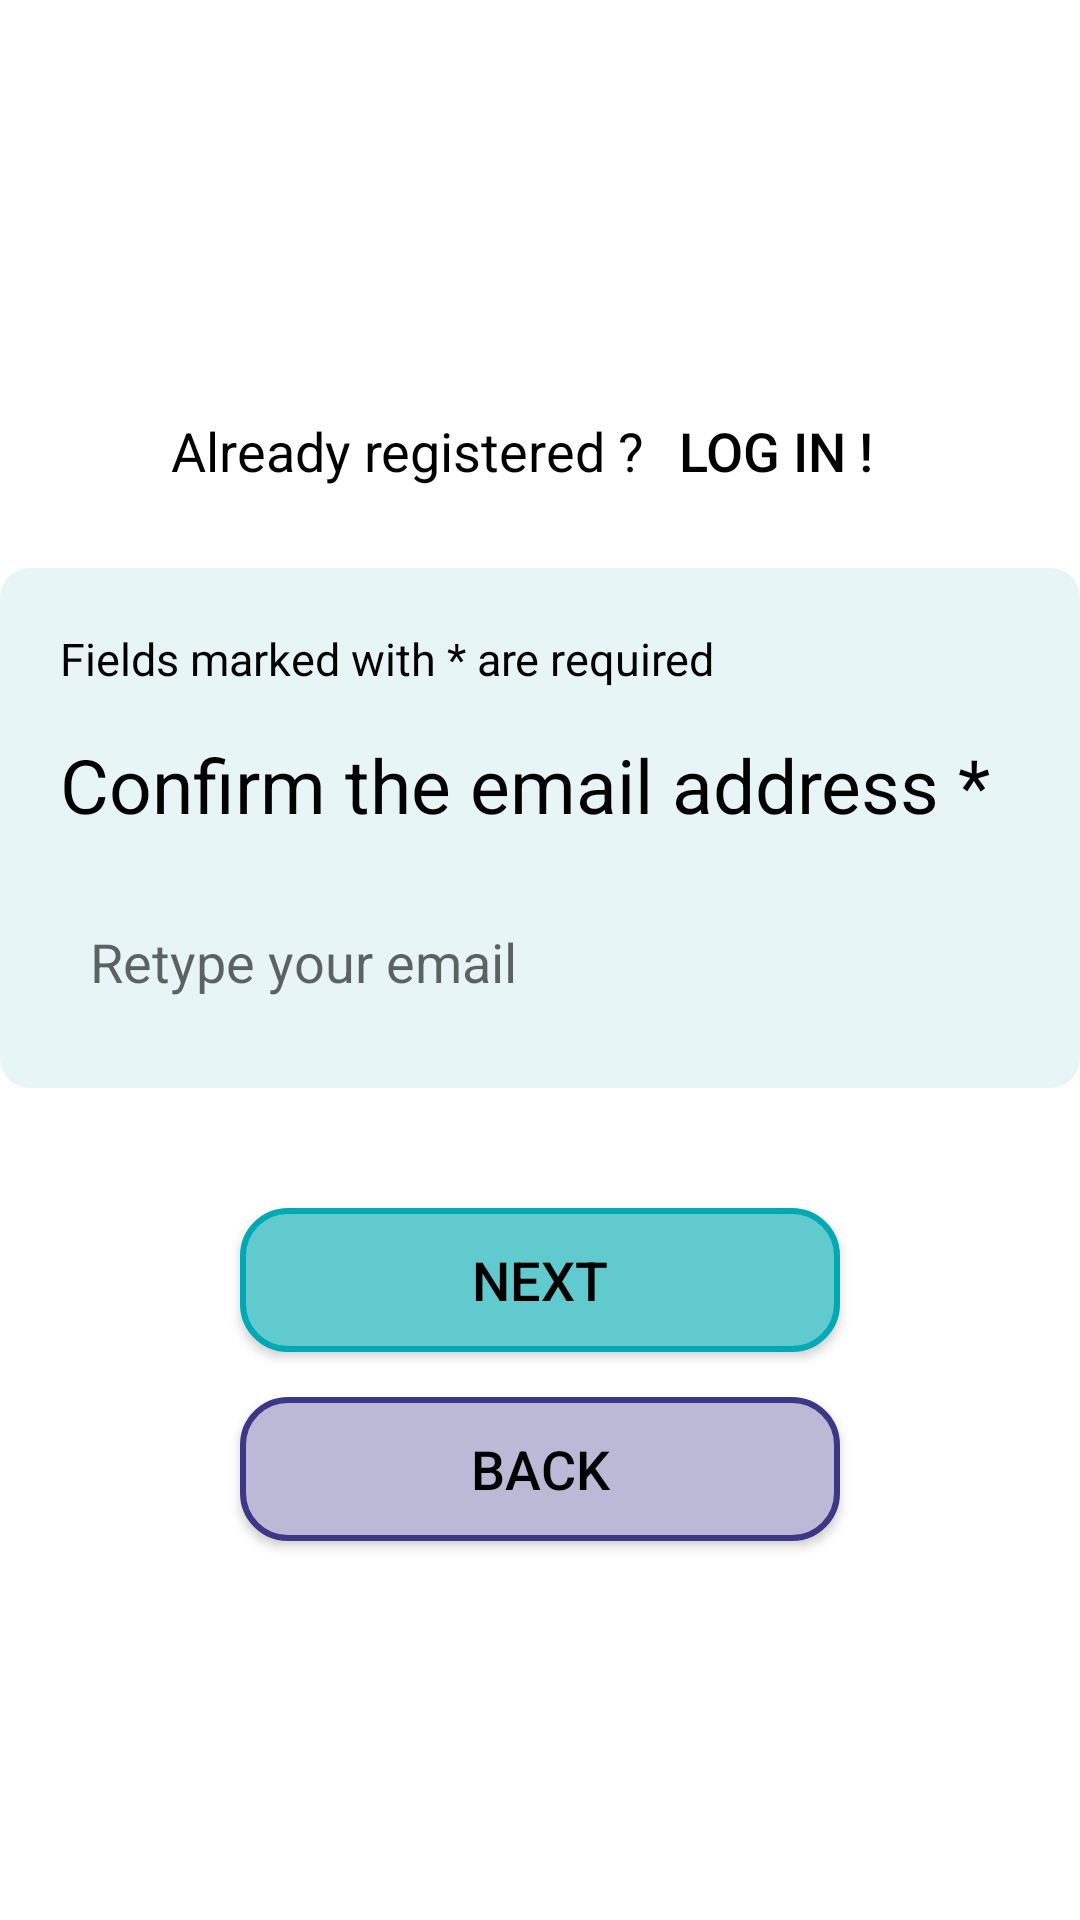

Android layout source for this screen:
<!-- AndroidManifest.xml: application theme Theme.AppFranceAssosSante -->
<!-- res/layout/fragment_inscription_confirmer_adrmail.xml -->
<?xml version="1.0" encoding="utf-8"?>
<LinearLayout
    xmlns:android="http://schemas.android.com/apk/res/android"
    android:layout_width="match_parent"
    android:layout_height="match_parent"
    android:orientation="vertical"
    android:layout_margin="20dp"
    android:gravity="center">

    <LinearLayout
        android:layout_width="wrap_content"
        android:layout_height="wrap_content"
        android:orientation="horizontal"
        android:layout_marginBottom="15dp">

        <TextView
            android:layout_width="wrap_content"
            android:layout_height="wrap_content"
            android:text="@string/dejainscrit"/>

        <Button
            android:id="@+id/connnection"
            android:layout_width="wrap_content"
            android:layout_height="wrap_content"
            android:background="@android:color/transparent"
            android:text="@string/connection"/>
    </LinearLayout>

    <LinearLayout
        android:layout_width="match_parent"
        android:layout_height="wrap_content"
        android:orientation="vertical"
        android:padding="20dp"
        android:background="@drawable/fond_bleu_arrondi"
        android:layout_marginBottom="30dp">

        <TextView
            android:layout_width="wrap_content"
            android:layout_height="wrap_content"
            android:text="@string/champs"
            android:textSize="15sp"
            android:layout_marginBottom="15dp"/>

        <TextView
            android:layout_width="wrap_content"
            android:layout_height="wrap_content"
            android:text="@string/inscription_confirmer_adrmail"
            android:textSize="25sp"
            android:layout_marginBottom="20dp"/>

        <EditText
            android:id="@+id/confirmer_adrmail"
            android:background="@drawable/edit_text"
            android:layout_width="match_parent"
            android:layout_height="wrap_content"
            android:hint="@string/retaper_mail"
            android:padding="10dp">
        </EditText>

    </LinearLayout>

    <Button
        android:id="@+id/suivant"
        android:layout_width="200dp"
        android:layout_height="wrap_content"
        android:text="@string/suivant"
        android:paddingStart="30dp"
        android:paddingEnd="30dp"
        android:textColor="@color/black"
        android:background="@drawable/btn_suivant"
        android:layout_marginTop="10dp"/>

    <Button
        android:id="@+id/retour"
        android:layout_width="200dp"
        android:layout_height="wrap_content"
        android:text="@string/retour"
        android:paddingStart="30dp"
        android:paddingEnd="30dp"
        android:textColor="@color/black"
        android:background="@drawable/btn_retour"
        android:layout_marginTop="15dp"/>
</LinearLayout>
<!-- resources referenced by this layout -->
<resources>
  <color name="black">#FF000000</color>
  <!-- drawable btn_retour (drawable) -->
  <?xml version="1.0" encoding="utf-8"?>
  <shape xmlns:android="http://schemas.android.com/apk/res/android"
      android:shape="rectangle">
      <stroke
          android:color="@color/bleu_logo"
          android:width="2dp" />
  
      <corners
          android:radius="15dp"/>
  
      <solid
          android:color="#BBB9D5"/>
  
  </shape>
  <!-- drawable btn_suivant (drawable) -->
  <?xml version="1.0" encoding="utf-8"?>
  <shape xmlns:android="http://schemas.android.com/apk/res/android">
      <solid android:color="#61CACE"></solid>
      <stroke android:width="2dp" android:color="#00A9B3"></stroke>
      <corners android:radius="15dp"/>
  </shape>
  <!-- drawable fond_bleu_arrondi (drawable) -->
  <?xml version="1.0" encoding="utf-8"?>
  <shape xmlns:android="http://schemas.android.com/apk/res/android">
      <solid android:color="@color/fond_bleu"/>
      <corners android:radius="10dp"/>
  </shape>
  <string name="champs">Fields marked with * are required</string>
  <string name="connection">Log in !</string>
  <string name="dejainscrit">Already registered ? </string>
  <string name="inscription_confirmer_adrmail">Confirm the email address *</string>
  <string name="retaper_mail">Retype your email</string>
  <string name="retour">Back</string>
  <string name="suivant">Next</string>
  <style name="Theme.AppFranceAssosSante" parent="Theme.AppCompat.DayNight.NoActionBar">
          <item name="android:textSize">18sp</item>
          <item name="android:textColor">@color/black</item>
          <item name="android:windowBackground">@color/backgroundColor</item>
      </style>
  <color name="bleu_logo">#3C3786</color>
  <color name="fond_bleu">#E7F5F6</color>"
  <color name="backgroundColor">#FFFFFFFF</color>
</resources>
